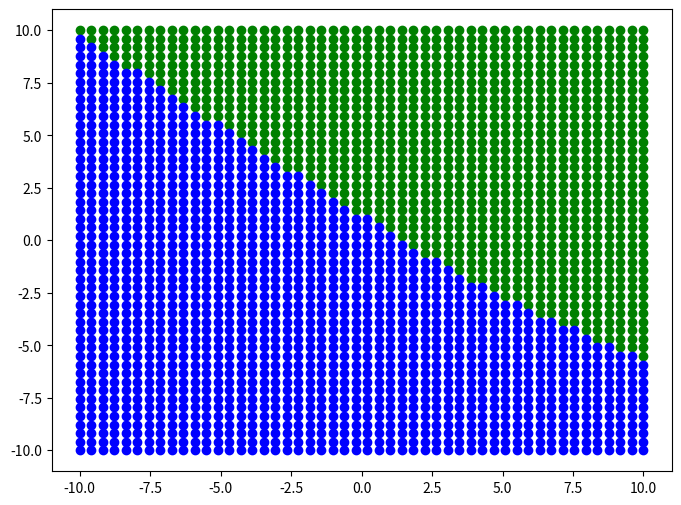
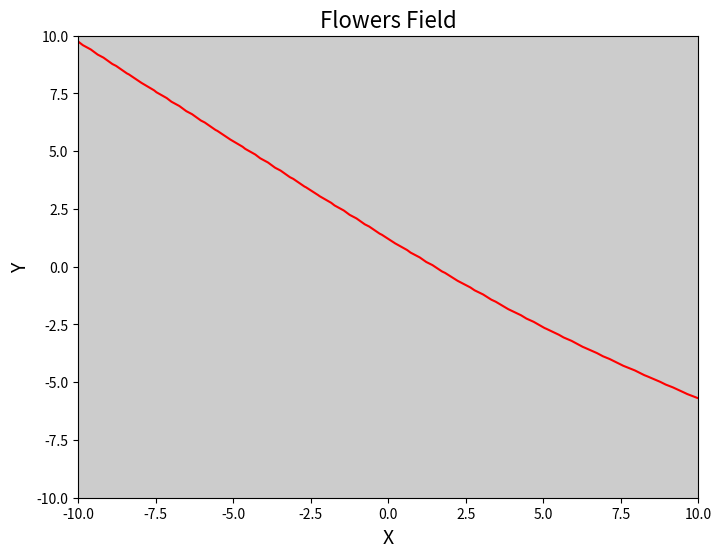

Recreate these plots in Python, in order.
# -*- coding: utf-8 -*-
"""
Created on  Aug  28  2023
[redacted]

ДЛЯ ЛАБОРАТОРНОЙ 1
КЛАССИФИКАЦИЯ  ЗЕЛЕНЫЕ / СИНИИЕ

СЕТЬ ИЗ ПЯТИ НЕЙРОНОВ. 2 ВХОДНЫХ, ДВА в скрытом слое
ОДИН ВЫХОДНОЙ 
!!!!  ИНТЕРАКТИВНОСТИ НЕТ. ПРОСТО ЗАДАЕМ ЗНАЧЕНИЯ КОЭФФИЦИЕНТОВ

СТРОИТСЯ НЕЯВНО ЗАДАННАЯ РАЗДЕЛЯЮЩАЯ КРИВАЯ (выход последнего нейрона )

В ЦВЕТЕ ПРОСТО ОТОБРАЖАЕЮТЯ ЦВЕТОЧКИ НАД и ПОД РАЗДЕЛЯЮЩЕЙ КРИВОЙ

"""
import numpy as np
import matplotlib.pyplot as plt


# ФУНКЦИИ АКТИВАЦИИ
# функция активации - линейная
def activation_linear (x):
    return (x)
# функция активации - сигмоида
def activation_sigmoid (x):
    return 1/(1+np.exp(-x))
# функция активации - гипертангент
def activation_tanh (x):
    return np.tanh(x)
# функция активации - signum
def activation_signum (x):
    return np.sign(x)


# ФУНКЦИЯ НЕЙРОНКИ
def nn_out (x,y,func):
    A1 = x
    A2 = y 
    A3 = func(A1*W13+A2*W23+B3)
    A4 = func(A1*W14+A2*W24+B4)
    A5 = func(A3*W35+A4*W45+B5)        
    return A5


# ВЕСА и СМЕЩЕНИЯ НЕЙРОНОВ
# ВЕСА и СМЕЩЕНИЕ НЕЙРОНА 3
W13 = 0.1
W23 = -0.2
B3  = -0.9
# ВЕСА и СМЕЩЕНИЕ НЕЙРОНА 4
W14 = 0.5
W24 = 0.9
B4  = 1.
# ВЕСА и СМЕЩЕНИЕ НЕЙРОНА 5
W35 = 0.1
W45 = 0.6
B5 = -0.5


x_test = 0
y_test = 0
test_out = nn_out (x_test, y_test, activation_tanh) 
print ('X = ', x_test, 'Y = ', y_test, 'X = ', test_out)


NX = 50
NY = 50

X = np.linspace(-10, 10, NX)
Y = np.linspace(-10, 10, NY)

GF = list()
GF.append(list())
GF.append(list())

BF = list()
BF.append(list())
BF.append(list())

print('ЗЕЛЕНЫЕ', GF, 'СИНИЕ', BF)

for i in range(len(X)):
    for j in range(len(Y)):
        
        if nn_out (X[i], Y[j], activation_tanh) > 0.0 :
            GF[0].append(X[i])
            GF[1].append(Y[j])
        else :
            BF[0].append(X[i])
            BF[1].append(Y[j])
       
        
fig = plt.figure(figsize=(8, 6))
ax1 = fig.subplots()
plt.scatter(GF[0],GF[1], c='g')
plt.scatter(BF[0],BF[1], c='b')
# plt.show()


#---------------------

fig2 = plt.figure (figsize=(8, 6))
ax2 = fig2.subplots()

# x_val = np.linspace(-10, 10, NX)
# y_val = np.linspace(-10, 10, NY)
Xmesh, Ymesh = np.meshgrid(X, Y)
Zmesh = nn_out (Xmesh, Ymesh, activation_tanh)
   
ax2.set_facecolor('0.8')
ax2.contour(Xmesh, Ymesh, Zmesh, levels=[0], colors='r')
ax2.set_title ("Flowers Field", fontsize=16)
ax2.set_ylabel("Y", fontsize=14)
ax2.set_xlabel("X", fontsize=14)
plt.show()
    


